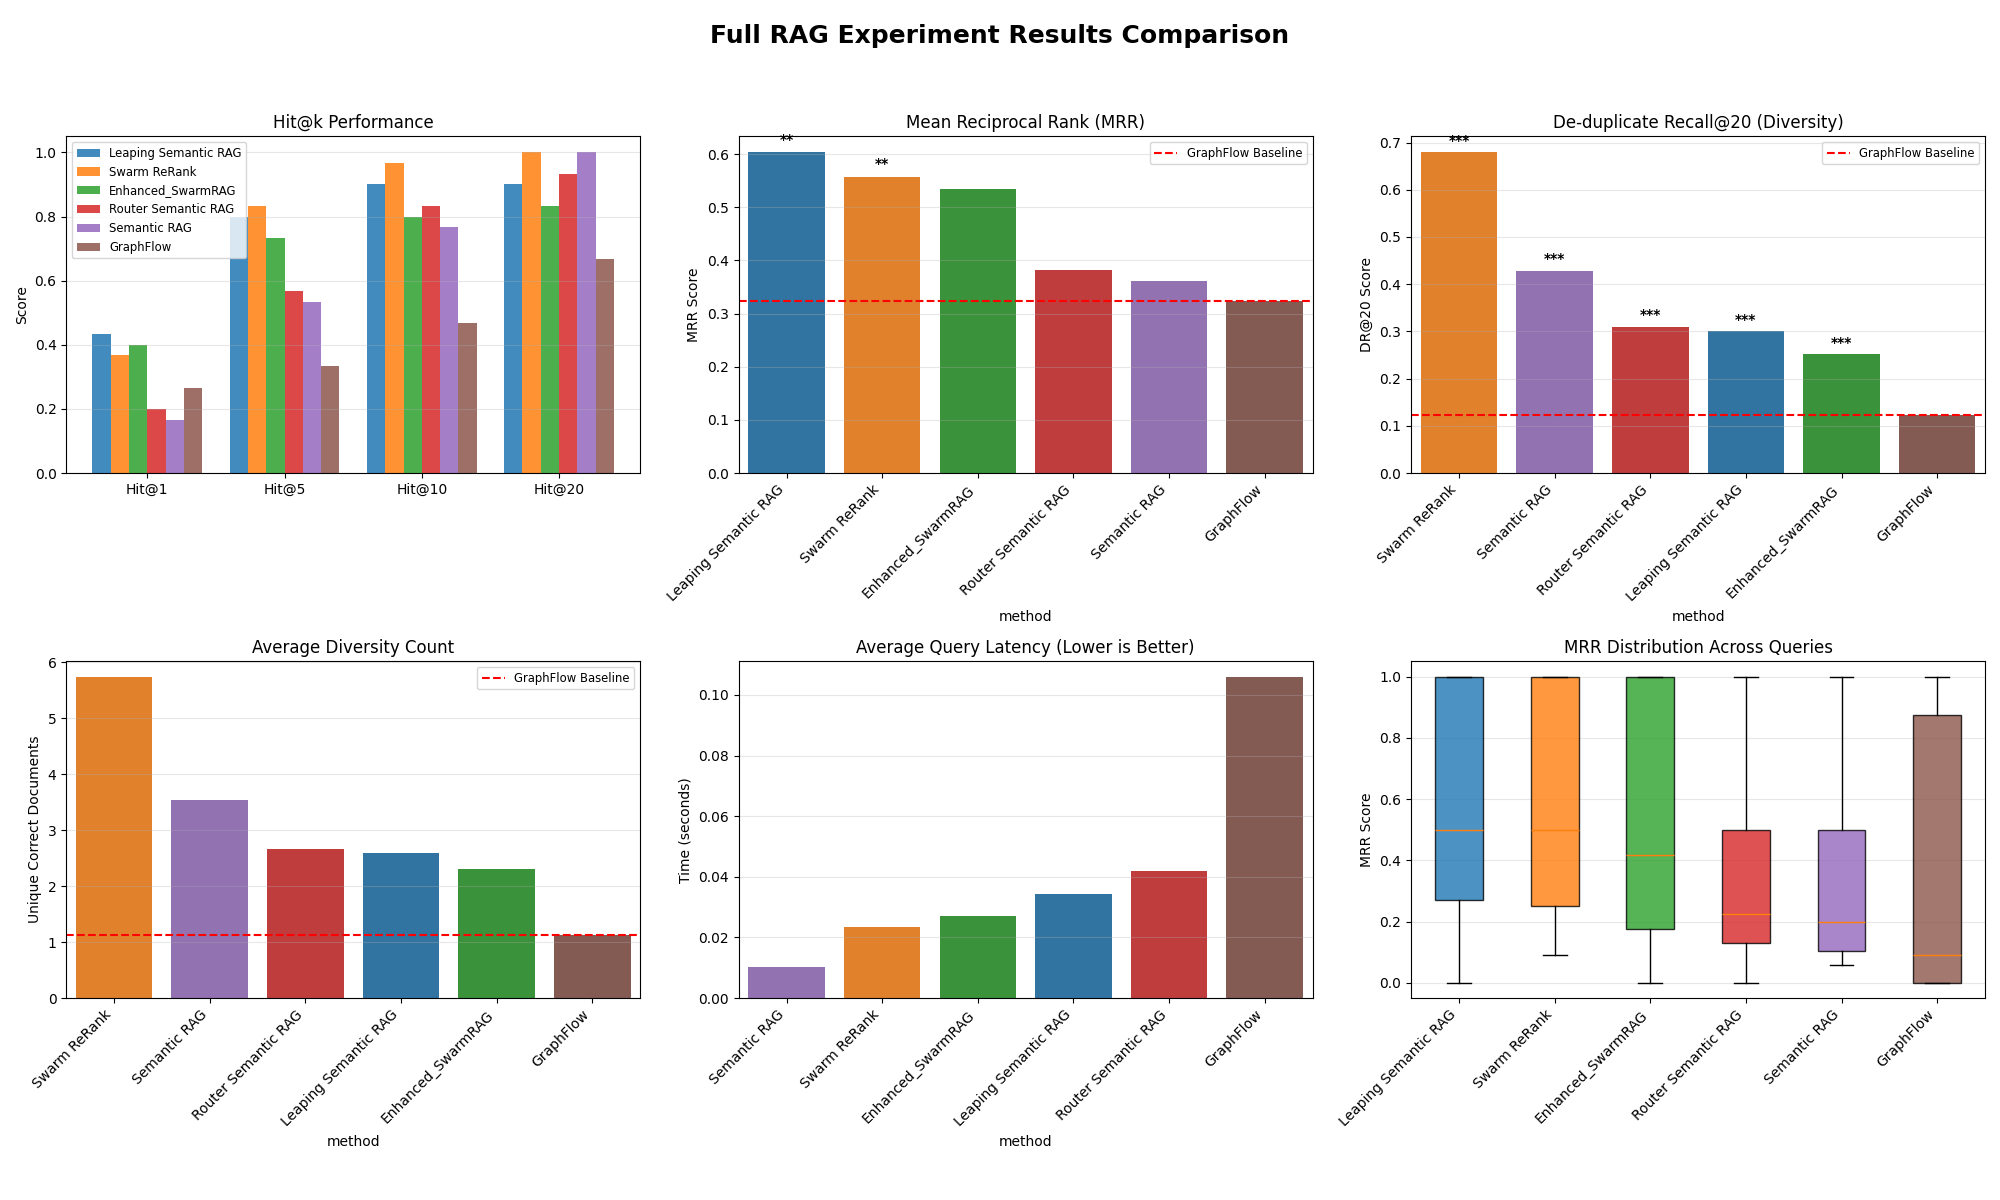

The data file committed next to this chart (first rows):
Hit@1, Hit@5, Hit@10, Hit@20, MRR, Recall@1, Recall@5, Recall@10, Recall@20, DR@20, Diversity_Count, latency, method, query_id, gt_count, query_complexity
0.0, 0.0, 0.0, 1.0, 0.09091, 0.0, 0.0, 0.0, 0.1, 0.1, 1, 0.141, GraphFlow, q_0, 10, Complex (>6 GT)
0.0, 0.0, 0.0, 1.0, 0.05882, 0.0, 0.0, 0.0, 0.1, 0.1, 1, 0.093, GraphFlow, q_1, 10, Complex (>6 GT)
1.0, 1.0, 1.0, 1.0, 1.0, 0.1, 0.1, 0.1, 0.2, 0.2, 2, 0.103, GraphFlow, q_2, 10, Complex (>6 GT)
0.0, 0.0, 1.0, 1.0, 0.125, 0.0, 0.0, 0.1, 0.1, 0.1, 1, 0.1119, GraphFlow, q_3, 10, Complex (>6 GT)
0.0, 0.0, 1.0, 1.0, 0.1429, 0.0, 0.0, 0.1, 0.1, 0.1, 1, 0.1027, GraphFlow, q_4, 10, Complex (>6 GT)
0.0, 0.0, 1.0, 1.0, 0.1111, 0.0, 0.0, 0.2, 0.2, 0.2, 2, 0.1, GraphFlow, q_5, 10, Complex (>6 GT)
0.0, 0.0, 0.0, 0.0, 0.0, 0.0, 0.0, 0.0, 0.0, 0.0, 0, 0.111, GraphFlow, q_6, 10, Complex (>6 GT)
1.0, 1.0, 1.0, 1.0, 1.0, 0.1, 0.2, 0.2, 0.2, 0.2, 2, 0.102, GraphFlow, q_7, 10, Complex (>6 GT)
0.0, 0.0, 0.0, 0.0, 0.0, 0.0, 0.0, 0.0, 0.0, 0.0, 0, 0.085, GraphFlow, q_8, 10, Complex (>6 GT)
0.0, 0.0, 0.0, 0.0, 0.0, 0.0, 0.0, 0.0, 0.0, 0.0, 0, 0.09104, GraphFlow, q_9, 10, Complex (>6 GT)
0.0, 0.0, 0.0, 1.0, 0.07143, 0.0, 0.0, 0.0, 0.2, 0.2, 2, 0.1023, GraphFlow, q_10, 10, Complex (>6 GT)
0.0, 0.0, 0.0, 1.0, 0.05556, 0.0, 0.0, 0.0, 0.1, 0.1, 1, 0.1142, GraphFlow, q_11, 10, Complex (>6 GT)
0.0, 0.0, 0.0, 1.0, 0.08333, 0.0, 0.0, 0.0, 0.2, 0.2, 2, 0.1081, GraphFlow, q_12, 10, Complex (>6 GT)
1.0, 1.0, 1.0, 1.0, 1.0, 0.1, 0.2, 0.2, 0.2, 0.2, 2, 0.096, GraphFlow, q_13, 10, Complex (>6 GT)
0.0, 1.0, 1.0, 1.0, 0.25, 0.0, 0.1, 0.1, 0.2, 0.2, 2, 0.089, GraphFlow, q_14, 10, Complex (>6 GT)
0.0, 0.0, 0.0, 0.0, 0.0, 0.0, 0.0, 0.0, 0.0, 0.0, 0, 0.1412, GraphFlow, q_15, 2, Simple (<=3 GT)
0.0, 0.0, 0.0, 1.0, 0.09091, 0.0, 0.0, 0.0, 0.3333, 0.3333, 1, 0.1037, GraphFlow, q_16, 3, Simple (<=3 GT)
0.0, 0.0, 0.0, 0.0, 0.0, 0.0, 0.0, 0.0, 0.0, 0.0, 0, 0.079, GraphFlow, q_17, 2, Simple (<=3 GT)
0.0, 0.0, 1.0, 1.0, 0.1111, 0.0, 0.0, 0.1, 0.1, 0.1, 1, 0.078, GraphFlow, q_18, 10, Complex (>6 GT)
0.0, 0.0, 0.0, 0.0, 0.0, 0.0, 0.0, 0.0, 0.0, 0.0, 0, 0.09513, GraphFlow, q_19, 10, Complex (>6 GT)
1.0, 1.0, 1.0, 1.0, 1.0, 0.1667, 0.1667, 0.1667, 0.1667, 0.1667, 1, 0.118, GraphFlow, q_20, 6, Medium (4-6 GT)
0.0, 0.0, 0.0, 0.0, 0.0, 0.0, 0.0, 0.0, 0.0, 0.0, 0, 0.13, GraphFlow, q_21, 10, Complex (>6 GT)
0.0, 0.0, 0.0, 0.0, 0.0, 0.0, 0.0, 0.0, 0.0, 0.0, 0, 0.106, GraphFlow, q_22, 5, Medium (4-6 GT)
0.0, 0.0, 0.0, 0.0, 0.0, 0.0, 0.0, 0.0, 0.0, 0.0, 0, 0.127, GraphFlow, q_23, 8, Complex (>6 GT)
0.0, 0.0, 0.0, 0.0, 0.0, 0.0, 0.0, 0.0, 0.0, 0.0, 0, 0.116, GraphFlow, q_24, 10, Complex (>6 GT)
1.0, 1.0, 1.0, 1.0, 1.0, 0.1, 0.1, 0.2, 0.3, 0.3, 3, 0.113, GraphFlow, q_25, 10, Complex (>6 GT)
1.0, 1.0, 1.0, 1.0, 1.0, 0.1, 0.2, 0.2, 0.2, 0.2, 2, 0.106, GraphFlow, q_26, 10, Complex (>6 GT)
1.0, 1.0, 1.0, 1.0, 1.0, 0.1, 0.2, 0.2, 0.2, 0.2, 2, 0.09966, GraphFlow, q_27, 10, Complex (>6 GT)
1.0, 1.0, 1.0, 1.0, 1.0, 0.1, 0.1, 0.1, 0.3, 0.3, 3, 0.102, GraphFlow, q_28, 10, Complex (>6 GT)
0.0, 1.0, 1.0, 1.0, 0.5, 0.0, 0.1, 0.2, 0.2, 0.2, 2, 0.108, GraphFlow, q_29, 10, Complex (>6 GT)
1.0, 1.0, 1.0, 1.0, 1.0, 0.1, 0.2, 0.2, 0.2, 0.2, 2, 0.027, Enhanced_SwarmRAG, q_0, 10, Complex (>6 GT)
0.0, 0.0, 1.0, 1.0, 0.1667, 0.0, 0.0, 0.1, 0.1, 0.1, 1, 0.01899, Enhanced_SwarmRAG, q_1, 10, Complex (>6 GT)
1.0, 1.0, 1.0, 1.0, 1.0, 0.1, 0.4, 0.4, 0.5, 0.5, 5, 0.03, Enhanced_SwarmRAG, q_2, 10, Complex (>6 GT)
0.0, 1.0, 1.0, 1.0, 0.5, 0.0, 0.2, 0.4, 0.4, 0.4, 4, 0.029, Enhanced_SwarmRAG, q_3, 10, Complex (>6 GT)
1.0, 1.0, 1.0, 1.0, 1.0, 0.1, 0.1, 0.3, 0.4, 0.4, 4, 0.028, Enhanced_SwarmRAG, q_4, 10, Complex (>6 GT)
1.0, 1.0, 1.0, 1.0, 1.0, 0.1, 0.3, 0.4, 0.6, 0.6, 6, 0.02309, Enhanced_SwarmRAG, q_5, 10, Complex (>6 GT)
1.0, 1.0, 1.0, 1.0, 1.0, 0.1, 0.2, 0.2, 0.3, 0.3, 3, 0.02634, Enhanced_SwarmRAG, q_6, 10, Complex (>6 GT)
0.0, 0.0, 0.0, 0.0, 0.0, 0.0, 0.0, 0.0, 0.0, 0.0, 0, 0.02595, Enhanced_SwarmRAG, q_7, 10, Complex (>6 GT)
0.0, 1.0, 1.0, 1.0, 0.5, 0.0, 0.1, 0.1, 0.2, 0.2, 2, 0.02459, Enhanced_SwarmRAG, q_8, 10, Complex (>6 GT)
1.0, 1.0, 1.0, 1.0, 1.0, 0.1, 0.2, 0.3, 0.4, 0.4, 4, 0.0309, Enhanced_SwarmRAG, q_9, 10, Complex (>6 GT)
0.0, 0.0, 0.0, 0.0, 0.0, 0.0, 0.0, 0.0, 0.0, 0.0, 0, 0.02589, Enhanced_SwarmRAG, q_10, 10, Complex (>6 GT)
0.0, 1.0, 1.0, 1.0, 0.3333, 0.0, 0.1, 0.3, 0.3, 0.3, 3, 0.03064, Enhanced_SwarmRAG, q_11, 10, Complex (>6 GT)
0.0, 0.0, 1.0, 1.0, 0.1667, 0.0, 0.0, 0.1, 0.1, 0.1, 1, 0.03488, Enhanced_SwarmRAG, q_12, 10, Complex (>6 GT)
0.0, 1.0, 1.0, 1.0, 0.3333, 0.0, 0.1, 0.2, 0.4, 0.4, 4, 0.022, Enhanced_SwarmRAG, q_13, 10, Complex (>6 GT)
1.0, 1.0, 1.0, 1.0, 1.0, 0.1, 0.2, 0.2, 0.3, 0.3, 3, 0.026, Enhanced_SwarmRAG, q_14, 10, Complex (>6 GT)
0.0, 0.0, 0.0, 0.0, 0.0, 0.0, 0.0, 0.0, 0.0, 0.0, 0, 0.026, Enhanced_SwarmRAG, q_15, 2, Simple (<=3 GT)
1.0, 1.0, 1.0, 1.0, 1.0, 0.3333, 0.3333, 0.3333, 0.3333, 0.3333, 1, 0.019, Enhanced_SwarmRAG, q_16, 3, Simple (<=3 GT)
0.0, 0.0, 0.0, 0.0, 0.0, 0.0, 0.0, 0.0, 0.0, 0.0, 0, 0.031, Enhanced_SwarmRAG, q_17, 2, Simple (<=3 GT)
0.0, 1.0, 1.0, 1.0, 0.3333, 0.0, 0.1, 0.1, 0.1, 0.1, 1, 0.024, Enhanced_SwarmRAG, q_18, 10, Complex (>6 GT)
0.0, 1.0, 1.0, 1.0, 0.5, 0.0, 0.1, 0.2, 0.2, 0.2, 2, 0.029, Enhanced_SwarmRAG, q_19, 10, Complex (>6 GT)
0.0, 1.0, 1.0, 1.0, 0.2, 0.0, 0.1667, 0.1667, 0.6667, 0.6667, 4, 0.03, Enhanced_SwarmRAG, q_20, 6, Medium (4-6 GT)
0.0, 1.0, 1.0, 1.0, 0.25, 0.0, 0.1, 0.1, 0.1, 0.1, 1, 0.029, Enhanced_SwarmRAG, q_21, 10, Complex (>6 GT)
1.0, 1.0, 1.0, 1.0, 1.0, 0.2, 0.2, 0.2, 0.2, 0.2, 1, 0.03, Enhanced_SwarmRAG, q_22, 5, Medium (4-6 GT)
1.0, 1.0, 1.0, 1.0, 1.0, 0.125, 0.125, 0.125, 0.25, 0.25, 2, 0.028, Enhanced_SwarmRAG, q_23, 8, Complex (>6 GT)
0.0, 0.0, 0.0, 0.0, 0.0, 0.0, 0.0, 0.0, 0.0, 0.0, 0, 0.029, Enhanced_SwarmRAG, q_24, 10, Complex (>6 GT)
1.0, 1.0, 1.0, 1.0, 1.0, 0.1, 0.3, 0.3, 0.4, 0.4, 4, 0.02451, Enhanced_SwarmRAG, q_25, 10, Complex (>6 GT)
0.0, 1.0, 1.0, 1.0, 0.3333, 0.0, 0.1, 0.1, 0.2, 0.2, 2, 0.02486, Enhanced_SwarmRAG, q_26, 10, Complex (>6 GT)
0.0, 1.0, 1.0, 1.0, 0.3333, 0.0, 0.2, 0.2, 0.3, 0.3, 3, 0.02462, Enhanced_SwarmRAG, q_27, 10, Complex (>6 GT)
1.0, 1.0, 1.0, 1.0, 1.0, 0.1, 0.2, 0.3, 0.4, 0.4, 4, 0.02994, Enhanced_SwarmRAG, q_28, 10, Complex (>6 GT)
0.0, 0.0, 0.0, 1.0, 0.06667, 0.0, 0.0, 0.0, 0.2, 0.2, 2, 0.02744, Enhanced_SwarmRAG, q_29, 10, Complex (>6 GT)
... 120 more rows
